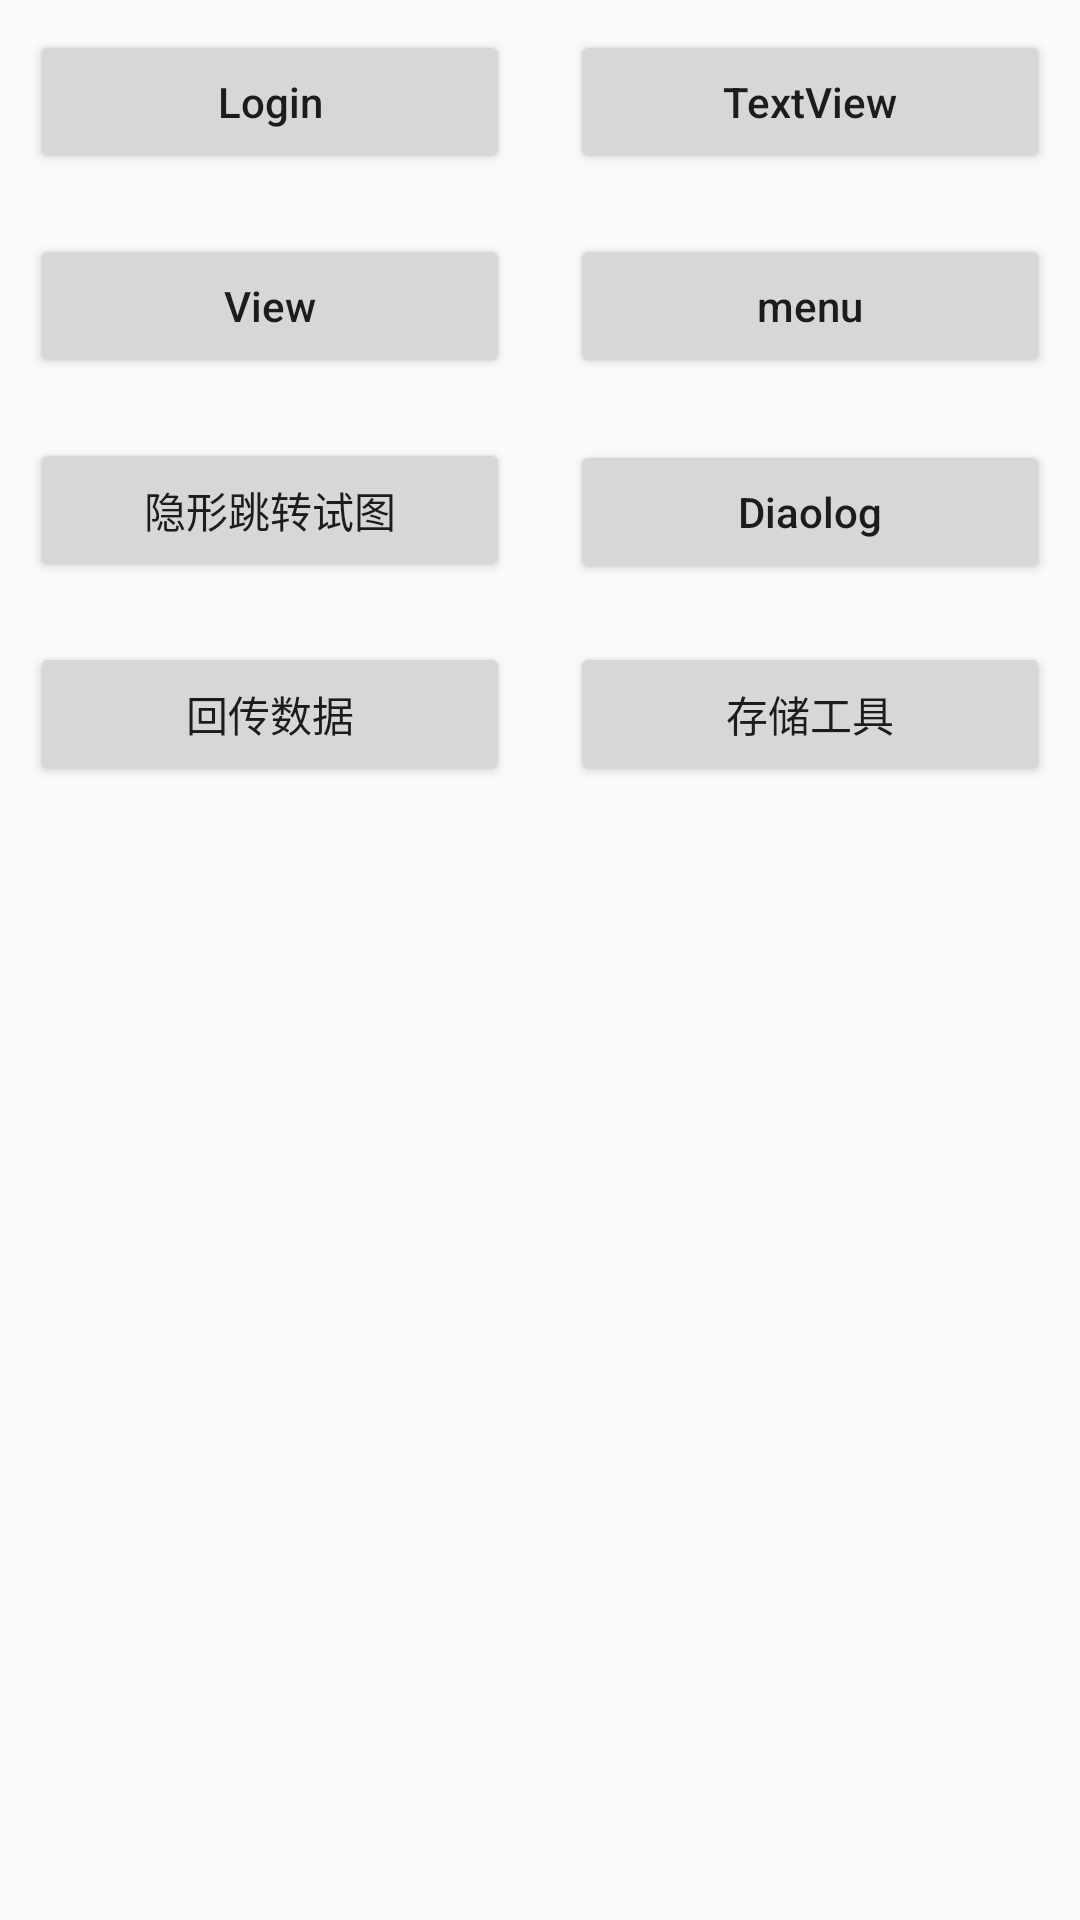

Produce the Android XML layout that renders to this screen, including the resource entries it uses.
<!-- AndroidManifest.xml: application theme Theme.NewActivity -->
<!-- res/layout/activity_learning.xml -->
<?xml version="1.0" encoding="utf-8"?>
<LinearLayout xmlns:android="http://schemas.android.com/apk/res/android"
    xmlns:tools="http://schemas.android.com/tools"
    android:layout_width="match_parent"
    android:layout_height="match_parent"
    android:orientation="vertical"
    tools:context=".Activity.LearningAssessmenActivity">
    <LinearLayout
        android:layout_width="match_parent"
        android:layout_height="wrap_content">

        <Button
            android:id="@+id/btn_Learning_login"
            android:layout_width="0dp"
            android:layout_weight="1"
            android:layout_height="wrap_content"
            android:layout_margin="10dp"
            android:text="Login"
            android:textAllCaps="false" />
        
        <Button
            android:id="@+id/btn_Learning_TextView"
            android:layout_width="0dp"
            android:layout_weight="1"
            android:layout_margin="10dp"
            android:layout_height="wrap_content"
            android:text="TextView"
            android:textAllCaps="false"/>

    </LinearLayout>
    <LinearLayout
        android:layout_width="match_parent"
        android:layout_height="wrap_content">

        <Button
            android:id="@+id/btn_Learning_View"
            android:layout_width="0dp"
            android:layout_weight="1"
            android:layout_height="wrap_content"
            android:layout_margin="10dp"
            android:text="@string/view"
            android:textAllCaps="false" />
        <Button
            android:id="@+id/btn_learning_menu"
            android:layout_width="0dp"
            android:layout_weight="1"
            android:layout_margin="10dp"
            android:layout_height="wrap_content"
            android:text="@string/menu"
            android:textAllCaps="false"/>

    </LinearLayout>
    <LinearLayout
        android:layout_width="match_parent"
        android:layout_height="wrap_content">

        <Button
            android:layout_width="0dp"
            android:layout_weight="1"
            android:layout_height="wrap_content"
            android:layout_margin="10dp"
            android:onClick="toBaidu"
            android:text="隐形跳转试图" />
        <Button
            android:layout_width="0dp"
            android:layout_weight="1"
            android:layout_margin="10dp"
            android:layout_height="wrap_content"
            android:text="@string/Dialog"
            android:onClick="popDialog"
            android:textAllCaps="false"/>

    </LinearLayout>
    <LinearLayout
        android:layout_width="match_parent"
        android:layout_height="wrap_content">

        <Button
            android:layout_width="0dp"
            android:layout_weight="1"
            android:layout_height="wrap_content"
            android:layout_margin="10dp"
            android:onClick="Return_data"
            android:text="回传数据" />
        <Button
            android:layout_width="0dp"
            android:layout_weight="1"
            android:layout_margin="10dp"
            android:layout_height="wrap_content"
            android:text="存储工具"
            android:onClick="sharedpreferencesActivity"
            android:textAllCaps="false"/>

    </LinearLayout>
</LinearLayout>
<!-- resources referenced by this layout -->
<resources>
  <string name="Dialog">Diaolog</string>
  <string name="menu">menu</string>
  <string name="view">View</string>
  <style name="Theme.NewActivity" parent="Theme.AppCompat.Light.NoActionBar">
          
          <item name="colorPrimary">@color/green_200</item>
          <item name="colorPrimaryVariant">@color/green_500</item>
          <item name="colorOnPrimary">@color/white</item>
          <item name="colorAccent">@color/orange</item>
          
          <item name="colorSecondary">@color/teal_200</item>
          <item name="colorSecondaryVariant">@color/teal_700</item>
          <item name="colorOnSecondary">@color/black</item>
          
          <item name="android:statusBarColor">?attr/colorPrimaryVariant</item>
          
      </style>
  <color name="green_200">#C5E1A5</color>
  <color name="green_500">#8BC34A</color>
  <color name="white">#FFFFFFFF</color>
  <color name="orange">#F4511E</color>
  <color name="teal_200">#FF03DAC5</color>
  <color name="teal_700">#FF018786</color>
  <color name="black">#FF000000</color>
</resources>
